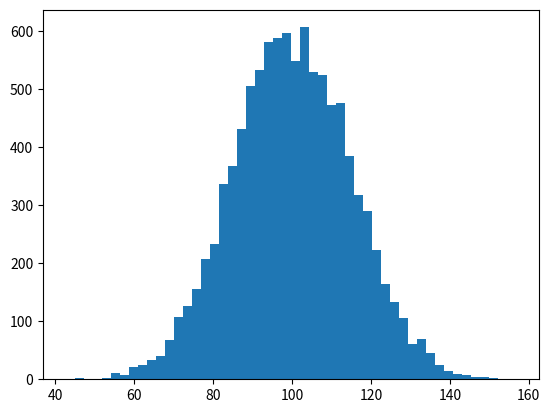

Here is the Python script that generated this plot: (Note: this script raises an exception after producing the figure.)
# <demo> stop
# creating a histogram with some additional features
# (based heavily on an example from the matplotlib website...)
# http://matplotlib.org/1.2.1/examples/api/histogram_demo.html

# In addition to the basic histogram, this demo shows a few optional
# features:
#     * setting the number of data bins
#     * the ''normed'' flag, which normalizes bin heights so that the
#       integral of the histogram is 1. the resulting histogram is a
#       probability density
#     * setting the face color of the bars
#     * setting the opacity (alpha value)

# As always, we start by importing the appropriate libraries
import numpy as np
import matplotlib.mlab as mlab
import matplotlib.pyplot as plt

# <demo> stop
# we define some of the characteristics of our distribution:
mu = 100       # mean of the distribution
sigma = 15     # standard deviation of the distribution

# np.random.randn creates a random array of values taken from a
# standard normal distribution
# we can transform the distribution by multiplying the values by sigma and
# by adding the mean mu

x = mu + sigma * np.random.randn(10000)
print(x)

# we set a specific number of bins that we will group our values into...

num_bins = 50

# <demo> stop
# next we create the data for the histogram
# n = values (height) for each bar of the histogram
# bins = the indicators that demarck the bins
# patches = are the rectangle objects that represent each bar

n, bins, patches = plt.hist(x, num_bins, normed=1, facecolor='green', alpha=0.5)
print(n)
print(bins)
# print(patches)
# for item in patches:
#     print(item)

plt.show()

# <demo> stop
# from here, we can add a 'best fit' line...
# the normal probability density function (pdf) helps to answer the question:
# "how common are samples at a given value?'

n, bins, patches = plt.hist(x, num_bins, normed=1, facecolor='green', alpha=0.5)

y = mlab.normpdf(bins, mu, sigma)
plt.plot(bins, y, 'r--')

plt.show()

# <demo> stop
# And let's add some labels...

n, bins, patches = plt.hist(x, num_bins, normed=1, facecolor='blue', alpha=0.7)
y = mlab.normpdf(bins, mu, sigma)
plt.plot(bins, y, 'k--')

plt.xlabel('Smarts')
plt.ylabel('Probability')

plt.show()

# <demo> stop
# the opening '$\' and the closing '$' tags in the following commands enable you to
# include italics in the title

n, bins, patches = plt.hist(x, num_bins, normed=1, facecolor='green', alpha=0.5)
y = mlab.normpdf(bins, mu, sigma)
plt.plot(bins, y, 'r--')
plt.xlabel('Smarts')
plt.ylabel('Probability')

plt.title(r'Histogram of IQ: $\mu=100$, $\sigma=15$')

plt.show()

# <demo> stop
# let's tweak the spacing to prevent clipping of our ylabels
# so that our plot looks professional and organized.

n, bins, patches = plt.hist(x, num_bins, normed=1, facecolor='green', alpha=0.5)
y = mlab.normpdf(bins, mu, sigma)
plt.plot(bins, y, 'r--')
plt.xlabel('Smarts')
plt.ylabel('Probability')
plt.title(r'Histogram of IQ: $\mu=100$, $\sigma=15$')

plt.subplots_adjust(left=0.15)

plt.savefig('hist.png')
